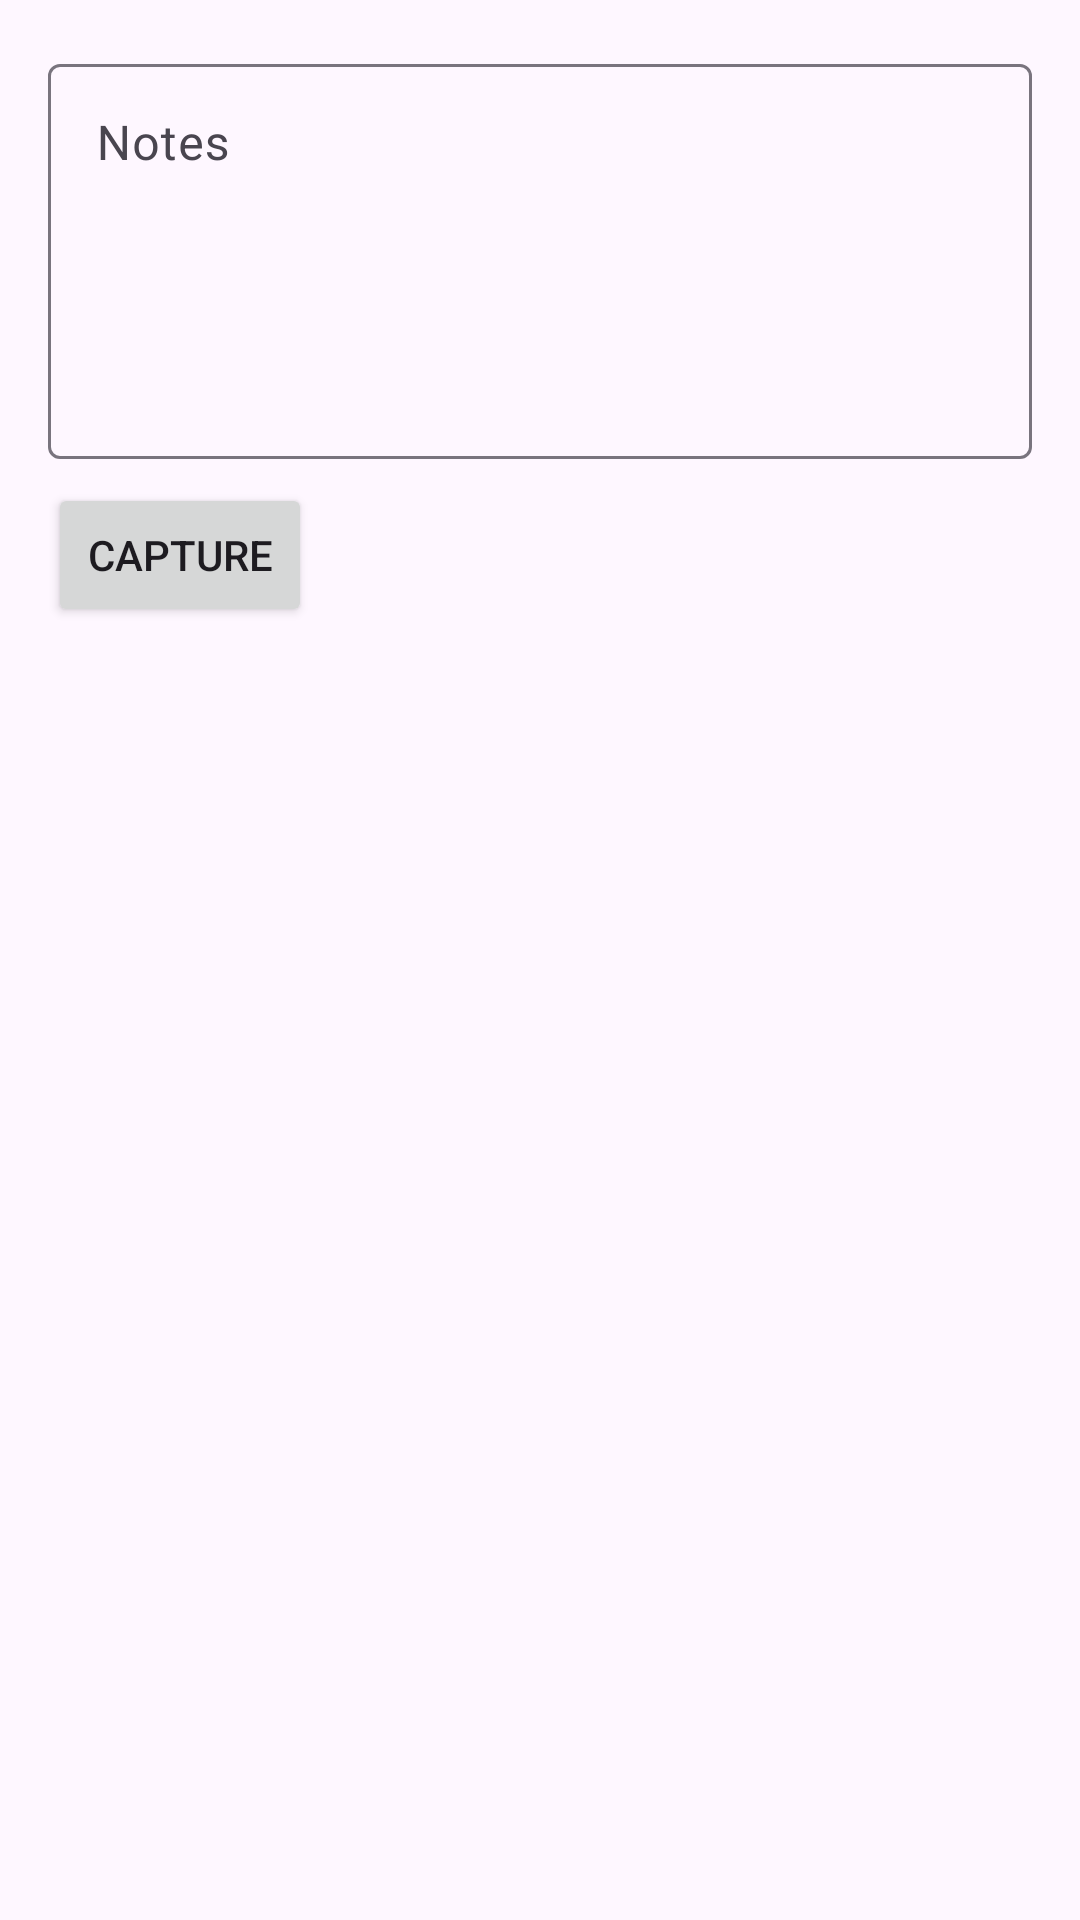

The Android layout XML behind this screen, and the referenced resources:
<!-- AndroidManifest.xml: application theme AppTheme -->
<!-- res/layout/fragment_edit.xml -->
<?xml version="1.0" encoding="utf-8"?>
<androidx.constraintlayout.widget.ConstraintLayout
  xmlns:android="http://schemas.android.com/apk/res/android"
  xmlns:app="http://schemas.android.com/apk/res-auto"
  android:layout_width="match_parent"
  android:layout_height="wrap_content"
  android:padding="@dimen/half_dynamic_spacing">

  <com.google.android.material.textfield.TextInputLayout
    android:id="@+id/notes_layout"
    android:layout_width="match_parent"
    android:layout_height="wrap_content"
    android:layout_margin="@dimen/half_dynamic_spacing"
    app:hintEnabled="true"
    app:hintAnimationEnabled="true"
    app:layout_constraintTop_toTopOf="parent"
    app:layout_constraintStart_toStartOf="parent"
    app:layout_constraintEnd_toEndOf="parent">

    <com.google.android.material.textfield.TextInputEditText
      android:id="@+id/notes"
      android:layout_width="match_parent"
      android:layout_height="wrap_content"
      android:inputType="textMultiLine"
      android:minLines="@integer/note_lines"
      android:maxLines="@integer/note_lines"
      android:hint="@string/notes_hint"
      android:gravity="top|start"/>

  </com.google.android.material.textfield.TextInputLayout>

  <Button
    android:id="@+id/take_picture"
    android:layout_width="wrap_content"
    android:layout_height="wrap_content"
    android:text="@string/capture_label"
    android:layout_margin="@dimen/half_dynamic_spacing"
    app:layout_constraintTop_toBottomOf="@id/notes_layout"
    app:layout_constraintStart_toStartOf="parent"/>

  <ImageView
    android:id="@+id/thumbnail"
    android:layout_width="wrap_content"
    android:layout_height="@dimen/thumbnail_size"
    android:layout_margin="@dimen/half_dynamic_spacing"
    android:scaleType="centerInside"
    android:adjustViewBounds="true"
    app:layout_constraintStart_toEndOf="@id/take_picture"
    app:layout_constraintEnd_toEndOf="parent"
    app:layout_constraintTop_toBottomOf="@id/notes_layout"/>

</androidx.constraintlayout.widget.ConstraintLayout>
<!-- resources referenced by this layout -->
<resources>
  <dimen name="half_dynamic_spacing">8dp</dimen>
  <dimen name="thumbnail_size">64dp</dimen>
  <integer name="note_lines">5</integer>
  <string name="capture_label">Capture</string>
  <string name="notes_hint">Notes</string>
  <style name="AppTheme" parent="Theme.Material3.DayNight">
      
      
    </style>
</resources>
